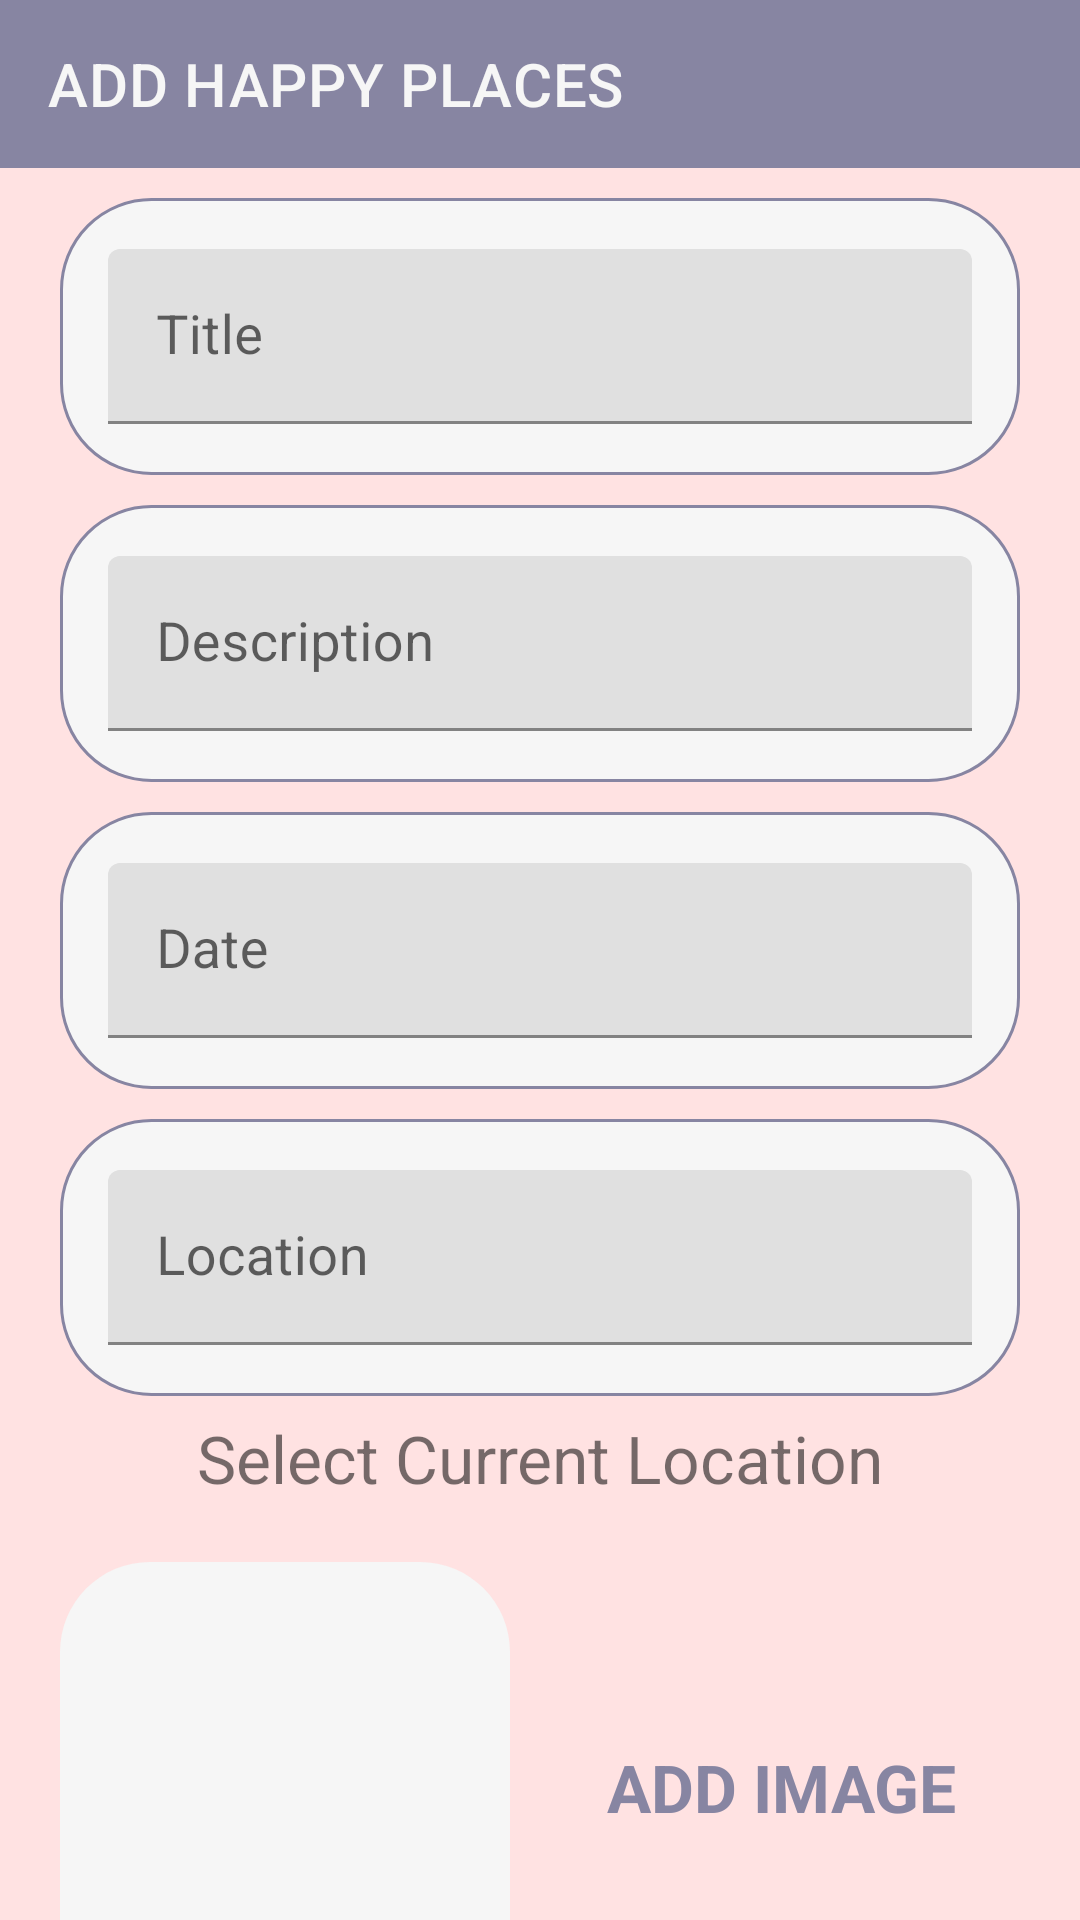

Here is an Android app screen rendered from its layout file. Give the layout XML and the strings, colors and styles it references.
<!-- AndroidManifest.xml: application theme Theme.Happyplaces -->
<!-- res/layout/activity_add_places.xml -->
<androidx.constraintlayout.widget.ConstraintLayout
    xmlns:android="http://schemas.android.com/apk/res/android"
    xmlns:app="http://schemas.android.com/apk/res-auto"
    xmlns:tools="http://schemas.android.com/tools"
    android:layout_width="match_parent"
    android:layout_height="match_parent"
    android:background="@color/peach"
    tools:context=".AddPlaces">

    
    <androidx.appcompat.widget.Toolbar
        android:id="@+id/toolbar_add_happy_places"
        android:layout_width="match_parent"
        android:layout_height="?android:attr/actionBarSize"
        app:titleTextColor="@color/light_white"
        app:title="ADD HAPPY PLACES"
        app:layout_constraintTop_toTopOf="parent"
        android:background="@color/grey"/>

    
    <com.google.android.material.textfield.TextInputLayout
        android:id="@+id/title"
        android:layout_width="0dp"
        android:layout_height="wrap_content"
        app:layout_constraintTop_toBottomOf="@id/toolbar_add_happy_places"
        app:layout_constraintStart_toStartOf="parent"
        app:layout_constraintEnd_toEndOf="parent"
        android:layout_marginTop="10dp"
        android:layout_marginLeft="20dp"
        android:layout_marginRight="20dp"
        android:background="@drawable/tv_background"
        style="@style/Widget.Material3.TextInputEditText.OutlinedBox"
        >

        <com.google.android.material.textfield.TextInputEditText
            android:id="@+id/ic_title"
            android:layout_width="match_parent"
            android:layout_height="wrap_content"
            android:hint="Title"
            android:inputType="textCapWords"
            android:textColor="@color/black"
            android:textColorHint="@color/grey"
            android:textSize="18sp"/>
    </com.google.android.material.textfield.TextInputLayout>

    
    <com.google.android.material.textfield.TextInputLayout
        android:id="@+id/desc"
        android:layout_width="0dp"
        android:layout_height="wrap_content"
        app:layout_constraintTop_toBottomOf="@id/title"
        app:layout_constraintStart_toStartOf="parent"
        app:layout_constraintEnd_toEndOf="parent"
        android:layout_marginTop="10dp"
        android:layout_marginLeft="20dp"
        android:layout_marginRight="20dp"
        android:background="@drawable/tv_background"
        style="@style/Widget.Material3.TextInputEditText.OutlinedBox">

        <com.google.android.material.textfield.TextInputEditText
            android:id="@+id/ic_desc"
            android:layout_width="match_parent"
            android:layout_height="wrap_content"
            android:hint="Description"
            android:inputType="text"
            android:textColor="@color/black"
            android:textColorHint="@color/grey"
            android:textSize="18sp"/>
    </com.google.android.material.textfield.TextInputLayout>

    
    <com.google.android.material.textfield.TextInputLayout
        android:id="@+id/date"
        android:layout_width="0dp"
        android:layout_height="wrap_content"
        app:layout_constraintTop_toBottomOf="@id/desc"
        app:layout_constraintStart_toStartOf="parent"
        app:layout_constraintEnd_toEndOf="parent"
        android:layout_marginTop="10dp"
        android:layout_marginLeft="20dp"
        android:layout_marginRight="20dp"
        android:background="@drawable/tv_background"
        style="@style/Widget.Material3.TextInputEditText.OutlinedBox">

        <androidx.appcompat.widget.AppCompatEditText
            android:id="@+id/ic_date"
            android:layout_width="match_parent"
            android:layout_height="wrap_content"
            android:hint="Date"
            android:textColor="@color/black"
            android:textColorHint="@color/grey"
            android:textSize="18sp"/>
    </com.google.android.material.textfield.TextInputLayout>

    
    <com.google.android.material.textfield.TextInputLayout
        android:id="@+id/location"
        android:layout_width="0dp"
        android:layout_height="wrap_content"
        app:layout_constraintTop_toBottomOf="@id/date"
        app:layout_constraintStart_toStartOf="parent"
        app:layout_constraintEnd_toEndOf="parent"
        android:layout_marginTop="10dp"
        android:layout_marginLeft="20dp"
        android:layout_marginRight="20dp"
        android:background="@drawable/tv_background"
        style="@style/Widget.Material3.TextInputEditText.OutlinedBox">

        <androidx.appcompat.widget.AppCompatEditText
            android:id="@+id/ic_location"
            android:layout_width="match_parent"
            android:layout_height="wrap_content"
            android:hint="Location"
            android:inputType="textCapWords"
            android:textColor="@color/black"
            android:textColorHint="@color/grey"
            android:textSize="18sp"/>
    </com.google.android.material.textfield.TextInputLayout>

    <TextView
        android:id="@+id/current_location"
        android:layout_width="match_parent"
        android:layout_height="wrap_content"
        android:text="Select Current Location"
        android:textSize="22sp"
        app:layout_constraintTop_toBottomOf="@id/location"
        android:gravity="center"
        android:layout_marginTop="6dp"
        android:clickable="true"/>


    <ImageView
        android:id="@+id/add_image"
        android:layout_width="150dp"
        android:layout_height="150dp"
        android:layout_marginLeft="20dp"
        android:layout_marginTop="20dp"
        android:background="@drawable/ic_image_backgroung"
        android:padding="10dp"
        android:scaleType="fitXY"
        android:src="@drawable/ic_upload_image"
        app:layout_constraintLeft_toLeftOf="parent"
        app:layout_constraintTop_toBottomOf="@id/current_location" />

    <TextView
        android:id="@+id/add_text"
        android:layout_width="wrap_content"
        android:layout_height="wrap_content"
        android:text="ADD IMAGE"
        android:padding="10dp"
        android:textSize="22sp"
        android:textColor="@color/grey"
        android:textStyle="bold"
        app:layout_constraintHorizontal_bias="0.419"
        app:layout_constraintLeft_toRightOf="@id/add_image"
        app:layout_constraintRight_toRightOf="parent"
        app:layout_constraintTop_toTopOf="@id/add_image"
        app:layout_constraintBottom_toBottomOf="@id/add_image"
        tools:layout_editor_absoluteY="552dp" />

     <Button
         android:id="@+id/add_submit"
         android:layout_width="match_parent"
         android:layout_height="wrap_content"
         app:layout_constraintTop_toBottomOf="@id/add_image"
         app:layout_constraintBottom_toBottomOf="parent"
         android:layout_marginRight="20dp"
         android:layout_marginLeft="20dp"
         android:hint="SUBMIT"
         android:textStyle="bold"
         android:backgroundTint="@color/pink"
         android:textColorHint="@color/light_white"
         />
</androidx.constraintlayout.widget.ConstraintLayout>
<!-- resources referenced by this layout -->
<resources>
  <color name="black">#FF000000</color>
  <color name="grey">#8785A2</color>
  <color name="light_white">#F6F6F6</color>
  <color name="peach">#FFE2E2</color>
  <color name="pink">#FFC7C7</color>
  <!-- drawable ic_image_backgroung (drawable) -->
  <?xml version="1.0" encoding="utf-8"?>
  <shape xmlns:android="http://schemas.android.com/apk/res/android"
      android:shape="rectangle"
      android:width="2000dp"
      android:height="2000dp">
  
      <solid android:color="@color/light_white"
          />
  
      <corners android:radius="30dp"/>
  
  
  
  </shape>
  <!-- drawable tv_background (drawable) -->
  <?xml version="1.0" encoding="utf-8"?>
  <shape xmlns:android="http://schemas.android.com/apk/res/android"
      android:shape="rectangle">
  
      <solid android:color="@color/light_white"/>
      <stroke android:width="1dp"
          android:color="@color/grey"/>
  
      <corners android:radius="30dp"/>
  
  </shape>
  <style name="Theme.Happyplaces" parent="Theme.MaterialComponents.DayNight.NoActionBar" />
</resources>
